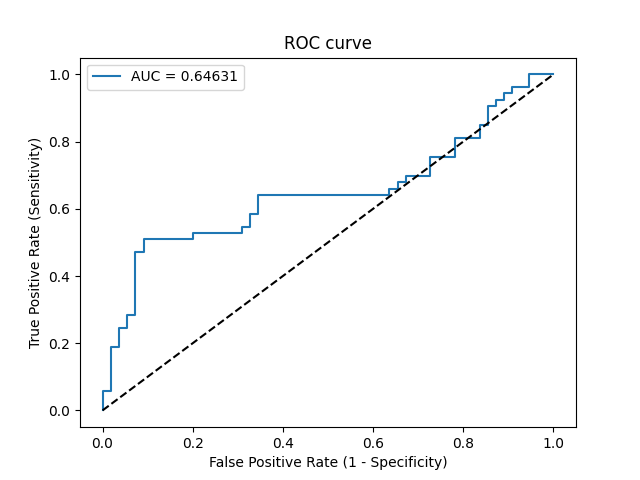

The data file committed next to this chart (first rows):
Threshold, Sensitivity, Specificity, NPV, PPV
inf, 0.0, 1.0, 0.5093, 0
0.57, 0.01887, 1.0, 0.514, 1.0
0.5661, 0.0566, 1.0, 0.5238, 1.0
0.5656, 0.0566, 0.9818, 0.5192, 0.75
0.5585, 0.1887, 0.9818, 0.5567, 0.9091
0.5578, 0.1887, 0.9636, 0.5521, 0.8333
0.5569, 0.2453, 0.9636, 0.5699, 0.8667
0.5567, 0.2453, 0.9455, 0.5652, 0.8125
0.5552, 0.283, 0.9455, 0.5778, 0.8333
0.5545, 0.283, 0.9273, 0.573, 0.7895
0.5512, 0.4717, 0.9273, 0.6456, 0.8621
0.5511, 0.4717, 0.9091, 0.641, 0.8333
0.5509, 0.5094, 0.9091, 0.6579, 0.8438
0.5496, 0.5094, 0.8, 0.6286, 0.7105
0.5496, 0.5283, 0.8, 0.6377, 0.7179
0.5474, 0.5283, 0.6909, 0.6032, 0.6222
0.5474, 0.5472, 0.6909, 0.6129, 0.6304
0.5473, 0.5472, 0.6727, 0.6066, 0.617
0.5459, 0.5849, 0.6727, 0.6271, 0.6327
0.5448, 0.5849, 0.6545, 0.6207, 0.62
0.5434, 0.6415, 0.6545, 0.6545, 0.6415
0.5323, 0.6415, 0.3636, 0.5128, 0.4928
0.5317, 0.6604, 0.3636, 0.5263, 0.5
0.5306, 0.6604, 0.3455, 0.5135, 0.493
0.5304, 0.6792, 0.3455, 0.5278, 0.5
0.5299, 0.6792, 0.3273, 0.5143, 0.4932
0.5294, 0.6981, 0.3273, 0.5294, 0.5
0.525, 0.6981, 0.2727, 0.4839, 0.4805
0.522, 0.7547, 0.2727, 0.5357, 0.5
0.5171, 0.7547, 0.2182, 0.48, 0.4819
0.5141, 0.8113, 0.2182, 0.5455, 0.5
0.5131, 0.8113, 0.1636, 0.4737, 0.4831
0.5066, 0.8491, 0.1636, 0.5294, 0.4945
0.5011, 0.8491, 0.1455, 0.5, 0.4891
0.4949, 0.9057, 0.1455, 0.6154, 0.5053
0.4923, 0.9057, 0.1273, 0.5833, 0.5
0.4896, 0.9245, 0.1273, 0.6364, 0.5052
0.4889, 0.9245, 0.1091, 0.6, 0.5
0.4868, 0.9434, 0.1091, 0.6667, 0.5051
0.4825, 0.9434, 0.09091, 0.625, 0.5
0.4767, 0.9623, 0.09091, 0.7143, 0.505
0.4385, 0.9623, 0.05455, 0.6, 0.4951
0.3623, 1.0, 0.05455, 1.0, 0.5048
0.1466, 1.0, 0.0, 0, 0.4907
